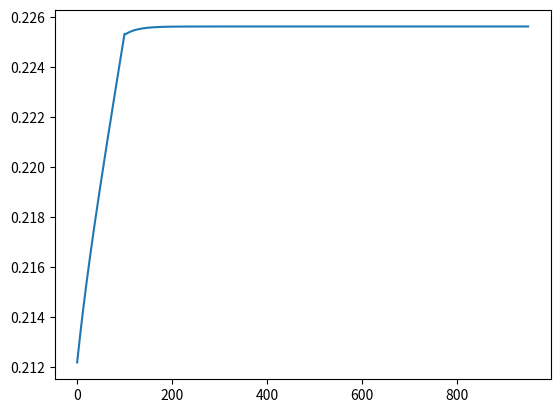

The matplotlib source for this figure:
#ISTA(Iterative Shrinkage Thresholding Algorithm)
#L1 minimization  ||Ax-b||_2^2 + lambda * ||x||_G

import numpy as np      #import numpy
import matplotlib.pyplot as plt
from numpy import linalg as LA

def shrinkage(x,a):     #x: vector ,  a: scalar
    new_z = np.zeros(len(x))
    norm_x = LA.norm(x)

    if norm_x!=0:
        for k in range(len(x)):
            new_z[k] = max(norm_x - a,0) * x[k]/norm_x

    return new_z


def groupLasso(A,z,b,lamb1,lamb2,beta1,beta2, gamma1,gamma2,group, tol,shrinkage):   #solve a system Ax = b with groupLasso regularizer
    d = 100000
    iter = 0
    energy = np.zeros(10000)
    B = beta1*np.eye(len(A[0])) + beta2*np.dot(np.transpose(A),A)
    B_inv = LA.inv(B)
    z_new = np.zeros(np.shape(A)[1])
    z_new[:] = z[:]

    x_new = np.zeros(np.shape(A)[1])
    x_new[:] = z[:]
   # while (d > tol):
    while(iter < 1000):
        x_new[:] = np.dot(B_inv, beta1*z_new - lamb1 + beta2*np.dot(np.transpose(A),b) + np.dot(np.transpose(A),lamb2))[:]
        head = 0
        for k in range(len(group)):
            tail = head + group[k]
            z_new[head:tail] = shrinkage(x_new[head:tail]+1/beta1*lamb1[head:tail], 1/beta1)
            head = tail

        lamb1[:] = lamb1[:] - gamma1*beta1*(z_new[:] - x_new[:])
        lamb2[:] = lamb2[:] - gamma2*beta2*(np.dot(A,x_new)-b[:])

#        d = np.dot(np.transpose(x - x_new), x - x_new)/LA.norm(x)

        z[:] = z_new[:]
        x[:] = x_new[:]

        norm_z = 0
        head = 0

        for k in range(len(group)):
            tail = head+group[k]
            norm_z = norm_z + LA.norm(z_new[head:tail])
            head = tail

        energy[iter] = norm_z - np.dot(np.transpose(lamb1),z_new-x_new) + beta1/2 * LA.norm(z_new - x_new)**2 - np.dot(np.transpose(lamb2),np.dot(A,x_new)-b) + beta2/2 * LA.norm(np.dot(A,x) - b)**2
        iter = iter+1

    return z_new,energy[50:iter]

#A = np.array([[1.0,6.0,-1.0,-4.0,3.1,-2.4,5.2],[6.0,1.0,3.0,0.0,-1.4,0.33,-0.78],[4.0,1.0,-11.0,1.0,-5.3,4.6,1.08]])

A = np.array([[-2.4,5.2,-1.0,-4.0,3.1,1.0,6.0],[0.33,-0.78,3.0,0.0,-1.4,6.0,1.0],[4.6,1.08,-11.0,1.0,-5.3,4.0,1.0]])


b = np.ones(np.shape(A)[0])
x = np.ones(np.shape(A)[1])

group = np.array([3,2,2])

lamb1 = np.zeros(np.shape(A)[1])
lamb2 = np.zeros(np.shape(A)[0])

#beta1 = 1
#beta2 = 5
beta1 = 0.3/np.mean(abs(b))
beta2 = 3/np.mean(abs(b))

gamma1 = 1
gamma2 = 1

tol = 10**(-9)
x_new, energy = groupLasso(A,x,b,lamb1,lamb2,beta1,beta2, gamma1,gamma2, group, tol,shrinkage)

print(x_new)
plt.plot(energy)
plt.show()
